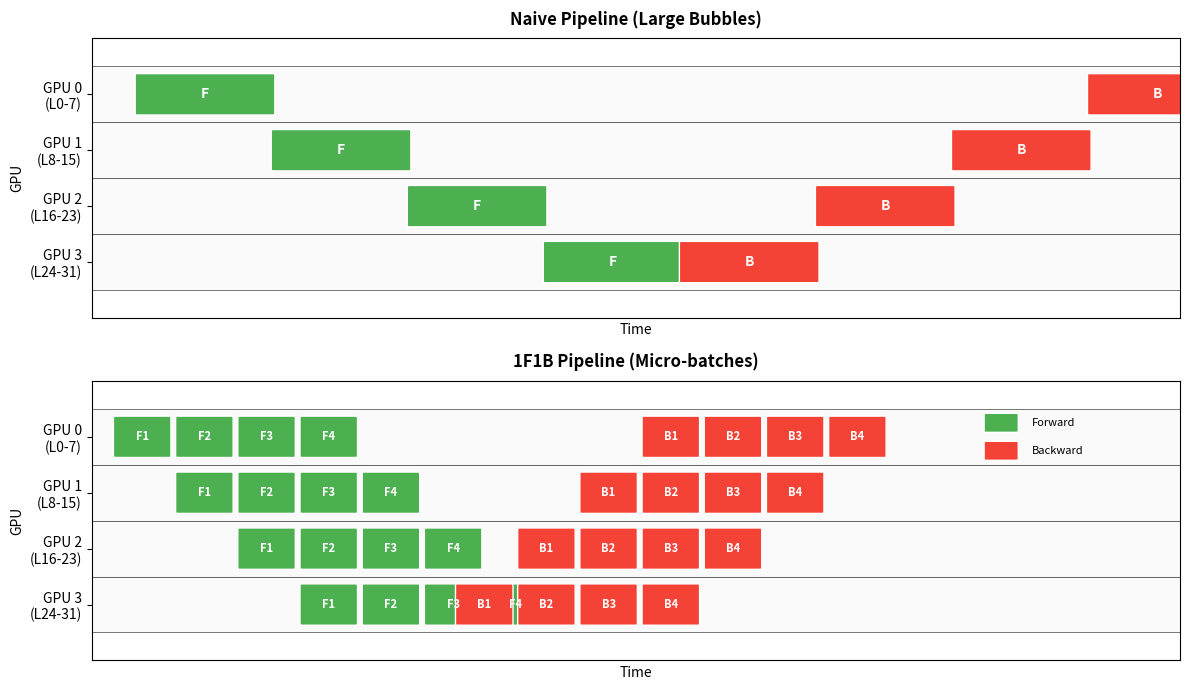

The script that saved this image: (Note: this script raises an exception after producing the figure.)
import matplotlib.pyplot as plt
import matplotlib.patches as patches
import numpy as np
import os

# Colors
COLORS = {
    'forward': '#4CAF50',      # Green
    'backward': '#F44336',     # Red
    'bubble': '#E0E0E0',       # Gray
    'gpu_bg': '#FAFAFA',       # Light gray
    'border': '#424242',       # Dark gray
}

def draw_pipeline_naive(ax):
    """Draw naive pipeline execution with large bubbles."""
    ax.set_xlim(0, 12)
    ax.set_ylim(-0.5, 4.5)
    ax.set_title("Naive Pipeline (Large Bubbles)", fontsize=12, fontweight='bold', pad=10)
    ax.set_xlabel("Time", fontsize=10)
    ax.set_ylabel("GPU", fontsize=10)
    ax.set_yticks([0.5, 1.5, 2.5, 3.5])
    ax.set_yticklabels(['GPU 3\n(L24-31)', 'GPU 2\n(L16-23)', 'GPU 1\n(L8-15)', 'GPU 0\n(L0-7)'])
    ax.set_xticks([])
    
    # GPU backgrounds
    for i in range(4):
        ax.add_patch(patches.Rectangle((0, i), 12, 1, facecolor=COLORS['gpu_bg'], 
                                        edgecolor=COLORS['border'], linewidth=0.5))
    
    # Forward passes - sequential, one batch
    # GPU 0: F at t=0-1
    ax.add_patch(patches.FancyBboxPatch((0.5, 3.15), 1.5, 0.7, boxstyle="round,pad=0.02",
                                         facecolor=COLORS['forward'], edgecolor='white', linewidth=1))
    ax.text(1.25, 3.5, 'F', ha='center', va='center', fontsize=10, fontweight='bold', color='white')
    
    # GPU 1: F at t=1-2
    ax.add_patch(patches.FancyBboxPatch((2, 2.15), 1.5, 0.7, boxstyle="round,pad=0.02",
                                         facecolor=COLORS['forward'], edgecolor='white', linewidth=1))
    ax.text(2.75, 2.5, 'F', ha='center', va='center', fontsize=10, fontweight='bold', color='white')
    
    # GPU 2: F at t=2-3
    ax.add_patch(patches.FancyBboxPatch((3.5, 1.15), 1.5, 0.7, boxstyle="round,pad=0.02",
                                         facecolor=COLORS['forward'], edgecolor='white', linewidth=1))
    ax.text(4.25, 1.5, 'F', ha='center', va='center', fontsize=10, fontweight='bold', color='white')
    
    # GPU 3: F at t=3-4
    ax.add_patch(patches.FancyBboxPatch((5, 0.15), 1.5, 0.7, boxstyle="round,pad=0.02",
                                         facecolor=COLORS['forward'], edgecolor='white', linewidth=1))
    ax.text(5.75, 0.5, 'F', ha='center', va='center', fontsize=10, fontweight='bold', color='white')
    
    # Backward passes
    # GPU 3: B at t=4-5
    ax.add_patch(patches.FancyBboxPatch((6.5, 0.15), 1.5, 0.7, boxstyle="round,pad=0.02",
                                         facecolor=COLORS['backward'], edgecolor='white', linewidth=1))
    ax.text(7.25, 0.5, 'B', ha='center', va='center', fontsize=10, fontweight='bold', color='white')
    
    # GPU 2: B at t=5-6
    ax.add_patch(patches.FancyBboxPatch((8, 1.15), 1.5, 0.7, boxstyle="round,pad=0.02",
                                         facecolor=COLORS['backward'], edgecolor='white', linewidth=1))
    ax.text(8.75, 1.5, 'B', ha='center', va='center', fontsize=10, fontweight='bold', color='white')
    
    # GPU 1: B at t=6-7
    ax.add_patch(patches.FancyBboxPatch((9.5, 2.15), 1.5, 0.7, boxstyle="round,pad=0.02",
                                         facecolor=COLORS['backward'], edgecolor='white', linewidth=1))
    ax.text(10.25, 2.5, 'B', ha='center', va='center', fontsize=10, fontweight='bold', color='white')
    
    # GPU 0: B at t=7-8
    ax.add_patch(patches.FancyBboxPatch((11, 3.15), 1.5, 0.7, boxstyle="round,pad=0.02",
                                         facecolor=COLORS['backward'], edgecolor='white', linewidth=1))
    ax.text(11.75, 3.5, 'B', ha='center', va='center', fontsize=10, fontweight='bold', color='white')


def draw_pipeline_1f1b(ax):
    """Draw 1F1B pipeline schedule with micro-batches."""
    ax.set_xlim(0, 14)
    ax.set_ylim(-0.5, 4.5)
    ax.set_title("1F1B Pipeline (Micro-batches)", fontsize=12, fontweight='bold', pad=10)
    ax.set_xlabel("Time", fontsize=10)
    ax.set_ylabel("GPU", fontsize=10)
    ax.set_yticks([0.5, 1.5, 2.5, 3.5])
    ax.set_yticklabels(['GPU 3\n(L24-31)', 'GPU 2\n(L16-23)', 'GPU 1\n(L8-15)', 'GPU 0\n(L0-7)'])
    ax.set_xticks([])
    
    # GPU backgrounds
    for i in range(4):
        ax.add_patch(patches.Rectangle((0, i), 14, 1, facecolor=COLORS['gpu_bg'], 
                                        edgecolor=COLORS['border'], linewidth=0.5))
    
    w = 0.8  # width of each micro-batch block
    
    # Micro-batch labels
    labels = ['1', '2', '3', '4']
    
    # GPU 0 (top): F1, F2, F3, F4, then B1, B2, B3, B4
    for i, label in enumerate(labels):
        # Forward
        ax.add_patch(patches.FancyBboxPatch((0.3 + i*w, 3.15), w-0.1, 0.7, boxstyle="round,pad=0.02",
                                             facecolor=COLORS['forward'], edgecolor='white', linewidth=1))
        ax.text(0.3 + i*w + (w-0.1)/2, 3.5, f'F{label}', ha='center', va='center', fontsize=8, fontweight='bold', color='white')
    
    # GPU 0 backwards (after warmup)
    for i, label in enumerate(labels):
        ax.add_patch(patches.FancyBboxPatch((7.1 + i*w, 3.15), w-0.1, 0.7, boxstyle="round,pad=0.02",
                                             facecolor=COLORS['backward'], edgecolor='white', linewidth=1))
        ax.text(7.1 + i*w + (w-0.1)/2, 3.5, f'B{label}', ha='center', va='center', fontsize=8, fontweight='bold', color='white')
    
    # GPU 1: shifted by 1
    for i, label in enumerate(labels):
        ax.add_patch(patches.FancyBboxPatch((1.1 + i*w, 2.15), w-0.1, 0.7, boxstyle="round,pad=0.02",
                                             facecolor=COLORS['forward'], edgecolor='white', linewidth=1))
        ax.text(1.1 + i*w + (w-0.1)/2, 2.5, f'F{label}', ha='center', va='center', fontsize=8, fontweight='bold', color='white')
    for i, label in enumerate(labels):
        ax.add_patch(patches.FancyBboxPatch((6.3 + i*w, 2.15), w-0.1, 0.7, boxstyle="round,pad=0.02",
                                             facecolor=COLORS['backward'], edgecolor='white', linewidth=1))
        ax.text(6.3 + i*w + (w-0.1)/2, 2.5, f'B{label}', ha='center', va='center', fontsize=8, fontweight='bold', color='white')
    
    # GPU 2: shifted by 2
    for i, label in enumerate(labels):
        ax.add_patch(patches.FancyBboxPatch((1.9 + i*w, 1.15), w-0.1, 0.7, boxstyle="round,pad=0.02",
                                             facecolor=COLORS['forward'], edgecolor='white', linewidth=1))
        ax.text(1.9 + i*w + (w-0.1)/2, 1.5, f'F{label}', ha='center', va='center', fontsize=8, fontweight='bold', color='white')
    for i, label in enumerate(labels):
        ax.add_patch(patches.FancyBboxPatch((5.5 + i*w, 1.15), w-0.1, 0.7, boxstyle="round,pad=0.02",
                                             facecolor=COLORS['backward'], edgecolor='white', linewidth=1))
        ax.text(5.5 + i*w + (w-0.1)/2, 1.5, f'B{label}', ha='center', va='center', fontsize=8, fontweight='bold', color='white')
    
    # GPU 3: shifted by 3
    for i, label in enumerate(labels):
        ax.add_patch(patches.FancyBboxPatch((2.7 + i*w, 0.15), w-0.1, 0.7, boxstyle="round,pad=0.02",
                                             facecolor=COLORS['forward'], edgecolor='white', linewidth=1))
        ax.text(2.7 + i*w + (w-0.1)/2, 0.5, f'F{label}', ha='center', va='center', fontsize=8, fontweight='bold', color='white')
    for i, label in enumerate(labels):
        ax.add_patch(patches.FancyBboxPatch((4.7 + i*w, 0.15), w-0.1, 0.7, boxstyle="round,pad=0.02",
                                             facecolor=COLORS['backward'], edgecolor='white', linewidth=1))
        ax.text(4.7 + i*w + (w-0.1)/2, 0.5, f'B{label}', ha='center', va='center', fontsize=8, fontweight='bold', color='white')
    
    # Legend
    ax.add_patch(patches.FancyBboxPatch((11.5, 3.6), 0.4, 0.3, boxstyle="round,pad=0.02",
                                         facecolor=COLORS['forward'], edgecolor='white', linewidth=1))
    ax.text(12.1, 3.75, 'Forward', ha='left', va='center', fontsize=8)
    ax.add_patch(patches.FancyBboxPatch((11.5, 3.1), 0.4, 0.3, boxstyle="round,pad=0.02",
                                         facecolor=COLORS['backward'], edgecolor='white', linewidth=1))
    ax.text(12.1, 3.25, 'Backward', ha='left', va='center', fontsize=8)


def main():
    fig, (ax1, ax2) = plt.subplots(2, 1, figsize=(12, 7))
    
    draw_pipeline_naive(ax1)
    draw_pipeline_1f1b(ax2)
    
    plt.tight_layout()
    
    # Save to the same folder as this script
    script_dir = os.path.dirname(os.path.abspath(__file__))
    script_name = os.path.splitext(os.path.basename(__file__))[0]
    output_path = os.path.join(script_dir, f"{script_name}.png")
    plt.savefig(output_path, dpi=150, bbox_inches='tight', facecolor='white')
    plt.close()
    print(f"Saved figure to: {output_path}")


if __name__ == "__main__":
    main()
